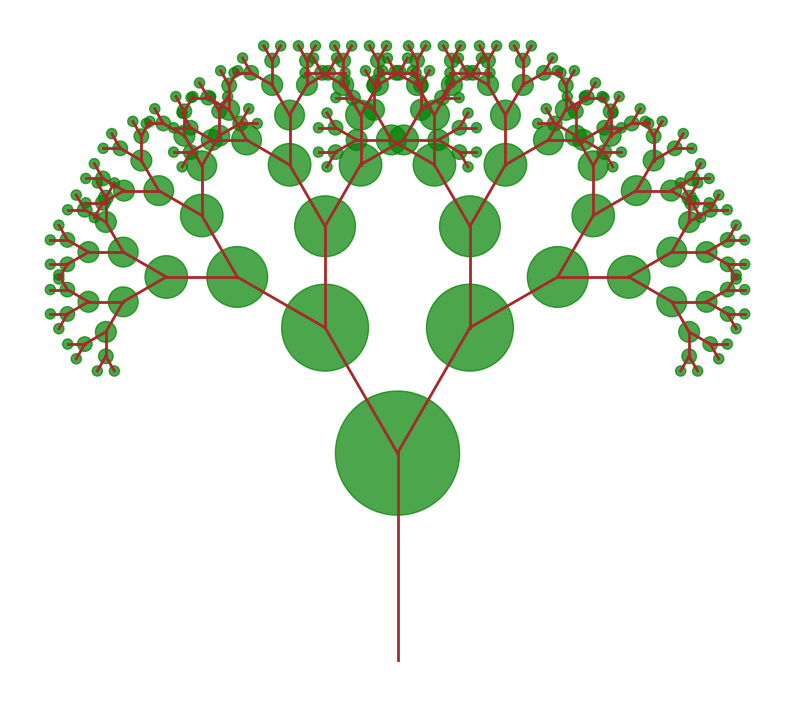

Python code for this plot:
import matplotlib.pyplot as plt
import numpy as np

def draw_tree(ax, x, y, length, angle, depth):
    if depth == 0:
        return
    
    # 计算树枝的终点
    end_x = x + length * np.cos(angle)
    end_y = y + length * np.sin(angle)
    
    # 绘制树干
    ax.plot([x, end_x], [y, end_y], color='brown', lw=2)
    
    # 画树冠
    tree_crown_radius = length * 0.3
    circle = plt.Circle((end_x, end_y), tree_crown_radius, color='green', alpha=0.7)
    ax.add_patch(circle)
    
    # 递归绘制左右两个分支
    new_length = length * 0.7
    angle_left = angle + np.pi / 6
    angle_right = angle - np.pi / 6

    draw_tree(ax, end_x, end_y, new_length, angle_left, depth - 1)
    draw_tree(ax, end_x, end_y, new_length, angle_right, depth - 1)

def main():
    fig, ax = plt.subplots(figsize=(10, 12))
    ax.set_aspect('equal')
    ax.axis('off')
    
    # 初始树干的参数
    initial_length = 10
    initial_angle = np.pi / 2
    initial_depth = 8
    
    # 从树干底部绘制
    draw_tree(ax, 0, 0, initial_length, initial_angle, initial_depth)
    
    plt.show()

if __name__ == "__main__":
    main()